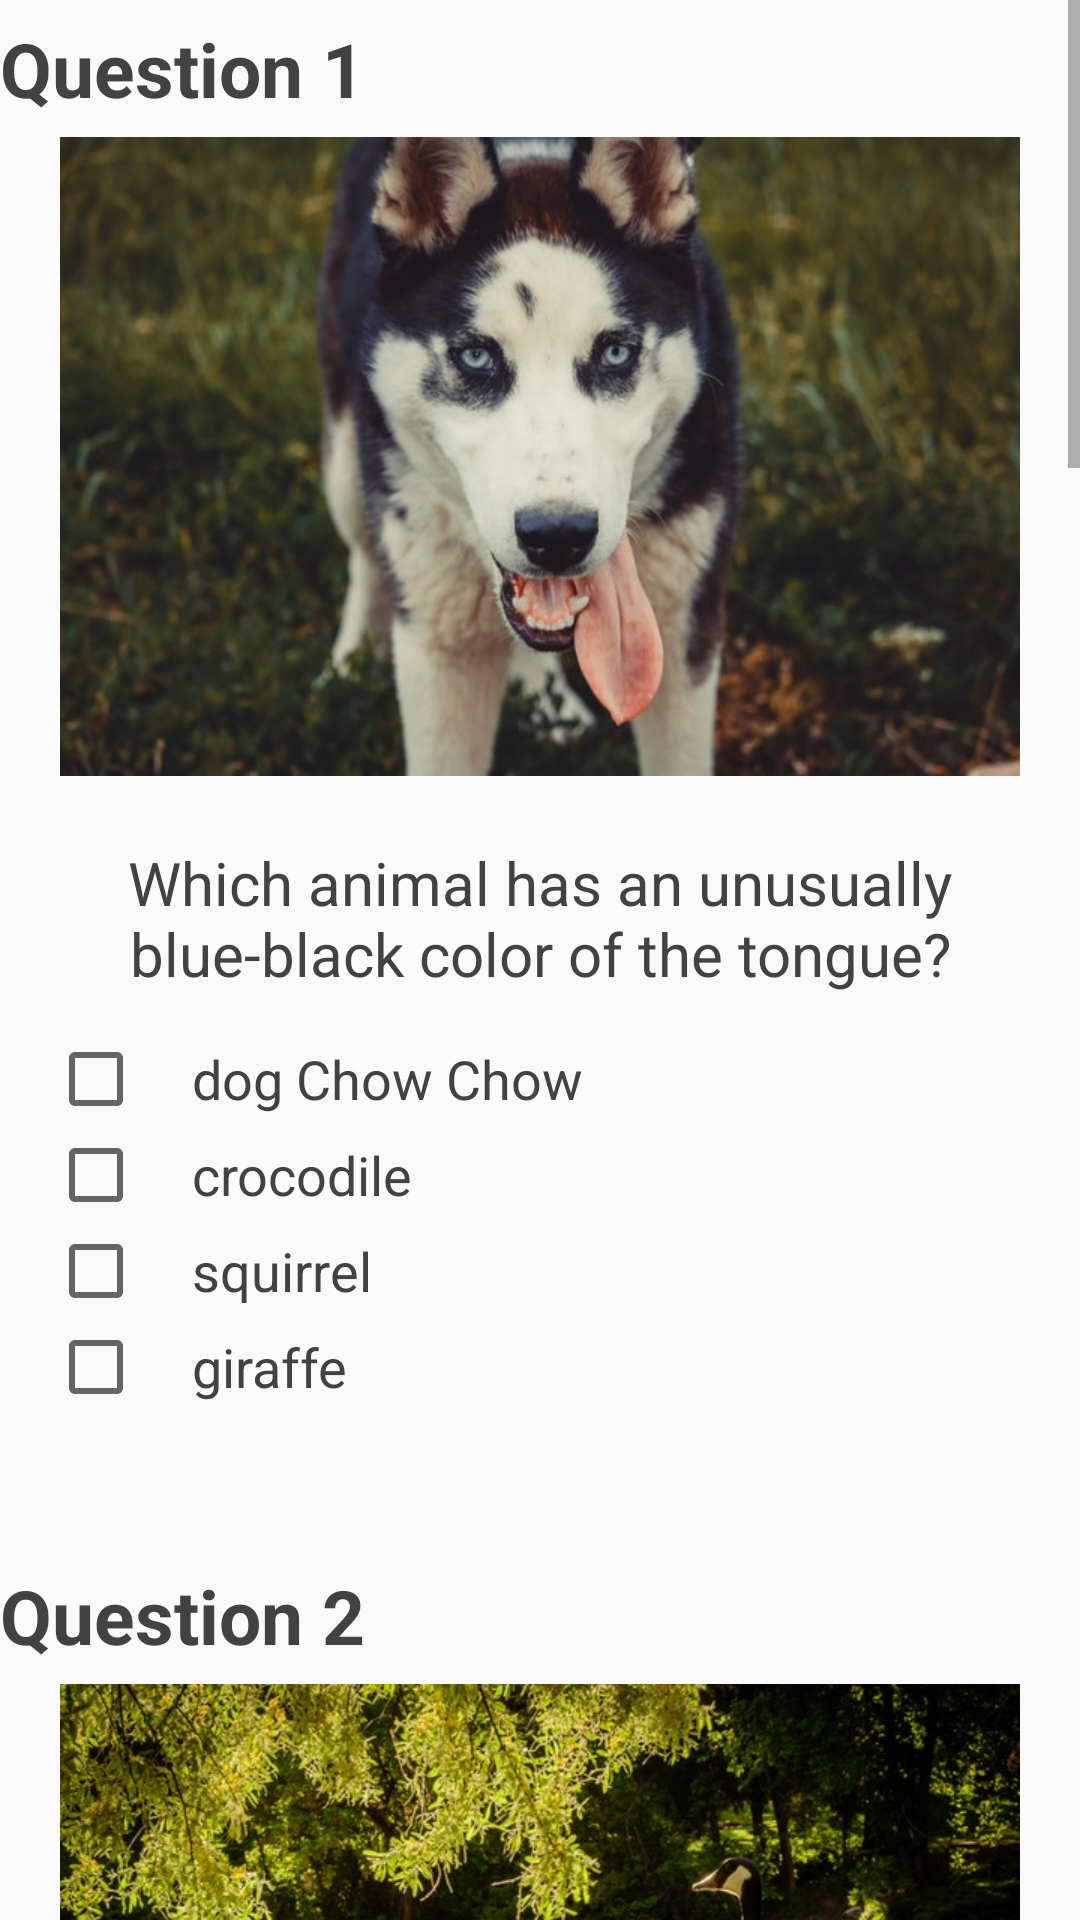

Layout XML and referenced resources for this Android screen:
<!-- AndroidManifest.xml: application theme AppTheme -->
<!-- res/layout/activity_start_quiz.xml -->
<?xml version="1.0" encoding="utf-8"?>
<ScrollView xmlns:android="http://schemas.android.com/apk/res/android"
    xmlns:tools="http://schemas.android.com/tools"
    style="@style/scrollView"
    tools:context="com.example.android.quizudacity.MainActivity">

    <LinearLayout style="@style/universalLinear">

        <TextView
            style="@style/questionNumber"
            android:text="Question 1" />

        <LinearLayout style="@style/imageLinear">

            <ImageView
                style="@style/questionImage"
                android:src="@drawable/tongue" />

        </LinearLayout>

        <TextView
            android:id="@+id/question1"
            style="@style/questionText"
            android:text="@string/first_question" />

        <LinearLayout
            style="@style/universalLinear"
            android:paddingLeft="16dp"
            android:paddingRight="16dp">

            <LinearLayout
                style="@style/universalLinear"
                android:paddingRight="16dp">

                <CheckBox
                    android:id="@+id/first_q_answer_1"
                    style="@style/radioButton"
                    android:text="@string/first_question_answer1"
                    android:textAlignment="center" />

                <CheckBox
                    android:id="@+id/first_q_answer_2"
                    style="@style/radioButton"
                    android:text="@string/first_question_answer2" />

                <CheckBox
                    android:id="@+id/first_q_answer_3"
                    style="@style/radioButton"
                    android:text="@string/first_question_answer3" />

                <CheckBox
                    android:id="@+id/first_q_answer_4"
                    style="@style/radioButton"
                    android:layout_marginBottom="20dp"
                    android:text="@string/first_question_answer4" />
            </LinearLayout>

        </LinearLayout>

        <TextView
            style="@style/questionNumber"
            android:layout_marginTop="30dp"
            android:text="Question 2" />

        <LinearLayout style="@style/imageLinear">

            <ImageView
                android:id="@+id/image2"
                style="@style/questionImage"
                android:src="@drawable/gesi" />

        </LinearLayout>

        <TextView
            android:id="@+id/question2"
            style="@style/questionText"
            android:text="@string/second_question" />

        <LinearLayout
            style="@style/universalLinear"
            android:paddingLeft="16dp"
            android:paddingRight="16dp">

            <RadioGroup
                android:id="@+id/second_q_radio_group"
                style="@style/universalLinear"
                android:paddingRight="16dp">

                <RadioButton
                    android:id="@+id/second_q_answer_1"
                    style="@style/radioButton"
                    android:onClick="onRadioButtonSecondQuestionClicked"
                    android:text="@string/second_question_answer1" />

                <RadioButton
                    android:id="@+id/second_q_answer_2"
                    style="@style/radioButton"
                    android:onClick="onRadioButtonSecondQuestionClicked"
                    android:text="@string/second_question_answer2" />

                <RadioButton
                    android:id="@+id/second_q_answer_3"
                    style="@style/radioButton"
                    android:onClick="onRadioButtonSecondQuestionClicked"
                    android:text="@string/second_question_answer3" />

                <RadioButton
                    android:id="@+id/second_q_answer_4"
                    style="@style/radioButton"
                    android:layout_marginBottom="20dp"
                    android:onClick="onRadioButtonSecondQuestionClicked"
                    android:text="@string/second_question_answer4" />
            </RadioGroup>
        </LinearLayout>

        <TextView
            style="@style/questionNumber"
            android:layout_marginTop="30dp"
            android:text="Question 3" />

        <LinearLayout style="@style/imageLinear">

            <ImageView
                style="@style/questionImage"
                android:src="@drawable/kangaroo" />

        </LinearLayout>

        <TextView
            android:id="@+id/question3"
            style="@style/questionText"
            android:text="@string/third_question" />

        <LinearLayout
            style="@style/universalLinear"
            android:paddingLeft="16dp"
            android:paddingRight="16dp">

            <RadioGroup
                android:id="@+id/third_q_radio_group"
                style="@style/universalLinear"
                android:paddingRight="16dp">

                <RadioButton
                    android:id="@+id/third_q_answer_1"
                    style="@style/radioButton"
                    android:onClick="onRadioButtonThirdQuestionClicked"
                    android:text="@string/third_question_answer1" />

                <RadioButton
                    android:id="@+id/third_q_answer_2"
                    style="@style/radioButton"
                    android:onClick="onRadioButtonThirdQuestionClicked"
                    android:text="@string/third_question_answer2" />

                <RadioButton
                    android:id="@+id/third_q_answer_3"
                    style="@style/radioButton"
                    android:onClick="onRadioButtonThirdQuestionClicked"
                    android:text="@string/third_question_answer3" />

                <RadioButton
                    android:id="@+id/third_q_answer_4"
                    style="@style/radioButton"
                    android:layout_marginBottom="20dp"
                    android:onClick="onRadioButtonThirdQuestionClicked"
                    android:text="@string/third_question_answer4" />

            </RadioGroup>
        </LinearLayout>

        <TextView
            style="@style/questionNumber"
            android:layout_marginTop="30dp"
            android:text="Question 4" />

        <LinearLayout style="@style/imageLinear">

            <ImageView
                style="@style/questionImage"
                android:src="@drawable/mis" />

        </LinearLayout>

        <TextView
            android:id="@+id/question4"
            style="@style/questionText"
            android:text="@string/fourth_question" />

        <LinearLayout
            style="@style/universalLinear"
            android:paddingLeft="16dp"
            android:paddingRight="16dp">

            <RadioGroup
                android:id="@+id/fourth_q_radio_group"
                style="@style/universalLinear"
                android:paddingRight="16dp">

                <RadioButton
                    android:id="@+id/fourth_q_answer_1"
                    style="@style/radioButton"
                    android:onClick="onRadioButtonFourthQuestionClicked"
                    android:text="@string/fourth_question_answer1" />

                <RadioButton
                    android:id="@+id/fourth_q_answer_2"
                    style="@style/radioButton"
                    android:onClick="onRadioButtonFourthQuestionClicked"
                    android:text="@string/fourth_question_answer2" />

                <RadioButton
                    android:id="@+id/fourth_q_answer_3"
                    style="@style/radioButton"
                    android:onClick="onRadioButtonFourthQuestionClicked"
                    android:text="@string/fourth_question_answer3" />

                <RadioButton
                    android:id="@+id/fourth_q_answer_4"
                    style="@style/radioButton"
                    android:layout_marginBottom="20dp"
                    android:onClick="onRadioButtonFourthQuestionClicked"
                    android:text="@string/fourth_question_answer4" />
            </RadioGroup>
        </LinearLayout>

        <TextView
            style="@style/questionNumber"
            android:layout_marginTop="30dp"
            android:text="Question 5" />

        <LinearLayout style="@style/imageLinear">

            <ImageView
                style="@style/questionImage"
                android:src="@drawable/sloth" />

        </LinearLayout>

        <TextView
            android:id="@+id/question5"
            style="@style/questionText"
            android:text="@string/fifth_question" />

        <LinearLayout
            style="@style/universalLinear"
            android:paddingLeft="16dp"
            android:paddingRight="16dp">

            <RadioGroup
                android:id="@+id/fifth_q_radio_group"
                style="@style/universalLinear"
                android:paddingRight="16dp">

                <RadioButton
                    android:id="@+id/fifth_q_answer_1"
                    style="@style/radioButton"
                    android:onClick="onRadioButtonFifthQuestionClicked"
                    android:text="@string/fifth_question_answer1" />

                <RadioButton
                    android:id="@+id/fifth_q_answer_2"
                    style="@style/radioButton"
                    android:onClick="onRadioButtonFifthQuestionClicked"
                    android:text="@string/fifth_question_answer2" />

                <RadioButton
                    android:id="@+id/fifth_q_answer_3"
                    style="@style/radioButton"
                    android:onClick="onRadioButtonFifthQuestionClicked"
                    android:text="@string/fifth_question_answer3" />

                <RadioButton
                    android:id="@+id/fifth_q_answer_4"
                    style="@style/radioButton"
                    android:layout_marginBottom="20dp"
                    android:onClick="onRadioButtonFifthQuestionClicked"
                    android:text="@string/fifth_question_answer4" />
            </RadioGroup>
        </LinearLayout>

        <Button
            android:id="@+id/sum_button"
            style="@style/retryButton"
            android:layout_gravity="center"
            android:layout_marginTop="20dp"
            android:onClick="onClickSumButtonClicked"
            android:text="@string/summary">
        </Button>

    </LinearLayout>
</ScrollView>
<!-- resources referenced by this layout -->
<resources>
  <string name="fifth_question">What percent of life sloth is sleeping?</string>
  <string name="fifth_question_answer1">60%</string>
  <string name="fifth_question_answer2">40%</string>
  <string name="fifth_question_answer3">up to 80%</string>
  <string name="fifth_question_answer4">20%</string>
  <string name="first_question">Which animal has an unusually blue-black color of the tongue?</string>
  <string name="first_question_answer1">dog Chow Chow</string>
  <string name="first_question_answer2">crocodile</string>
  <string name="first_question_answer3">squirrel</string>
  <string name="first_question_answer4">giraffe</string>
  <string name="fourth_question">What species have menopausal similar to women?</string>
  <string name="fourth_question_answer1">brown bear and panda</string>
  <string name="fourth_question_answer2">kiwi and tiger</string>
  <string name="fourth_question_answer3">cat and dog</string>
  <string name="fourth_question_answer4">whale and elephant</string>
  <string name="second_question">Can birds fly back?</string>
  <string name="second_question_answer1">only hummingbirds can</string>
  <string name="second_question_answer2">they can not</string>
  <string name="second_question_answer3">yes, of course!</string>
  <string name="second_question_answer4">only when they get scared</string>
  <string name="summary">Summary</string>
  <string name="third_question">What is the kangaroo tail for?</string>
  <string name="third_question_answer1">to lure partners</string>
  <string name="third_question_answer2">to get away from insects</string>
  <string name="third_question_answer3">for body balance during jumps</string>
  <string name="third_question_answer4">to play</string>
  <style name="imageLinear">
          <item name="android:layout_width">wrap_content</item>
          <item name="android:layout_height">wrap_content</item>
          <item name="android:orientation">horizontal</item>
          <item name="android:paddingLeft">20dp</item>
          <item name="android:paddingRight">20dp</item>
          <item name="android:layout_gravity">center</item>
      </style>
  <style name="questionImage">
          <item name="android:layout_width">fill_parent</item>
          <item name="android:layout_height">fill_parent</item>
          <item name="android:scaleType">fitXY</item>
      </style>
  <style name="radioButton">
          <item name="android:layout_width">wrap_content</item>
          <item name="android:layout_height">wrap_content</item>
          <item name="android:paddingLeft">16dp</item>
          <item name="android:textAlignment">center</item>
          <item name="android:textSize">18sp</item>
          <item name="android:textColor">#424242</item>
      </style>
  <style name="retryButton">
          <item name="android:layout_width">180dp</item>
          <item name="android:layout_height">wrap_content</item>
          <item name="android:layout_marginTop">25dp</item>
          <item name="android:layout_marginBottom">16dp</item>
          <item name="android:layout_gravity">center</item>
          <item name="android:textSize">15sp</item>
          <item name="android:textColor">#424242</item>
          <item name="android:background">#E0E0E0</item>
      </style>
  <style name="scrollView">
          <item name="android:layout_width">match_parent</item>
          <item name="android:layout_height">match_parent</item>
      </style>
  <style name="universalLinear">
          <item name="android:layout_width">fill_parent</item>
          <item name="android:layout_height">fill_parent</item>
          <item name="android:orientation">vertical</item>
      </style>
  <style name="AppTheme" parent="Theme.AppCompat.Light.DarkActionBar">
          
          <item name="colorPrimary">#1B5E20</item>
          <item name="colorPrimaryDark">#1B5E20</item>
          <item name="colorAccent">#1B5E20</item>
      </style>
</resources>
